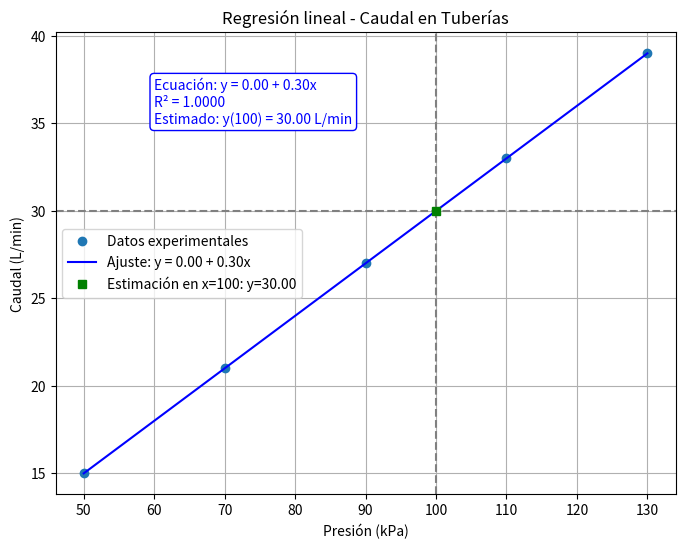

Write the Python code that produced this figure.
import numpy as np
import matplotlib.pyplot as plt

# Datos: Presión (kPa) y Caudal (L/min)
x = np.array([50, 70, 90, 110, 130])
y = np.array([15, 21, 27, 33, 39])

# Cálculo de coeficientes de regresión lineal
n = len(x)
sum_x = np.sum(x)
sum_y = np.sum(y)
sum_xy = np.sum(x * y)
sum_x2 = np.sum(x**2)

b = (n * sum_xy - sum_x * sum_y) / (n * sum_x2 - sum_x**2)
a = (sum_y - b * sum_x) / n

# R^2
y_pred = a + b * x
ss_res = np.sum((y - y_pred)**2)
ss_tot = np.sum((y - np.mean(y))**2)
r2 = 1 - ss_res / ss_tot

print("Ecuación de la recta: y = {:.2f} + {:.2f}x".format(a, b))
print("Coeficiente de determinación R² = {:.4f}".format(r2))

# Predecir caudal cuando la presión es 100 kPa
x_pred = 100
y_pred_point = a + b * x_pred
print("Caudal estimado para presión de 100 kPa: {:.2f} L/min".format(y_pred_point))

# Gráfica
plt.figure(figsize=(8, 6))
plt.plot(x, y, 'o', label='Datos experimentales')
plt.plot(x, a + b * x, '-', color='blue', label=f'Ajuste: y = {a:.2f} + {b:.2f}x')
plt.axvline(x=x_pred, linestyle='--', color='gray')
plt.axhline(y=y_pred_point, linestyle='--', color='gray')
plt.plot(x_pred, y_pred_point, 's', color='green', label=f'Estimación en x={x_pred}: y={y_pred_point:.2f}')

# Anotación de la ecuación, R² y estimación
plt.text(60, 35, f"Ecuación: y = {a:.2f} + {b:.2f}x\nR² = {r2:.4f}\nEstimado: y({x_pred}) = {y_pred_point:.2f} L/min",
         fontsize=10, color='blue', bbox=dict(boxstyle="round,pad=0.3", edgecolor="blue", facecolor="white"))

plt.xlabel('Presión (kPa)')
plt.ylabel('Caudal (L/min)')
plt.title('Regresión lineal - Caudal en Tuberías')
plt.legend()
plt.grid(True)
plt.savefig('regresion_caudal.png', dpi=300)
plt.show()
